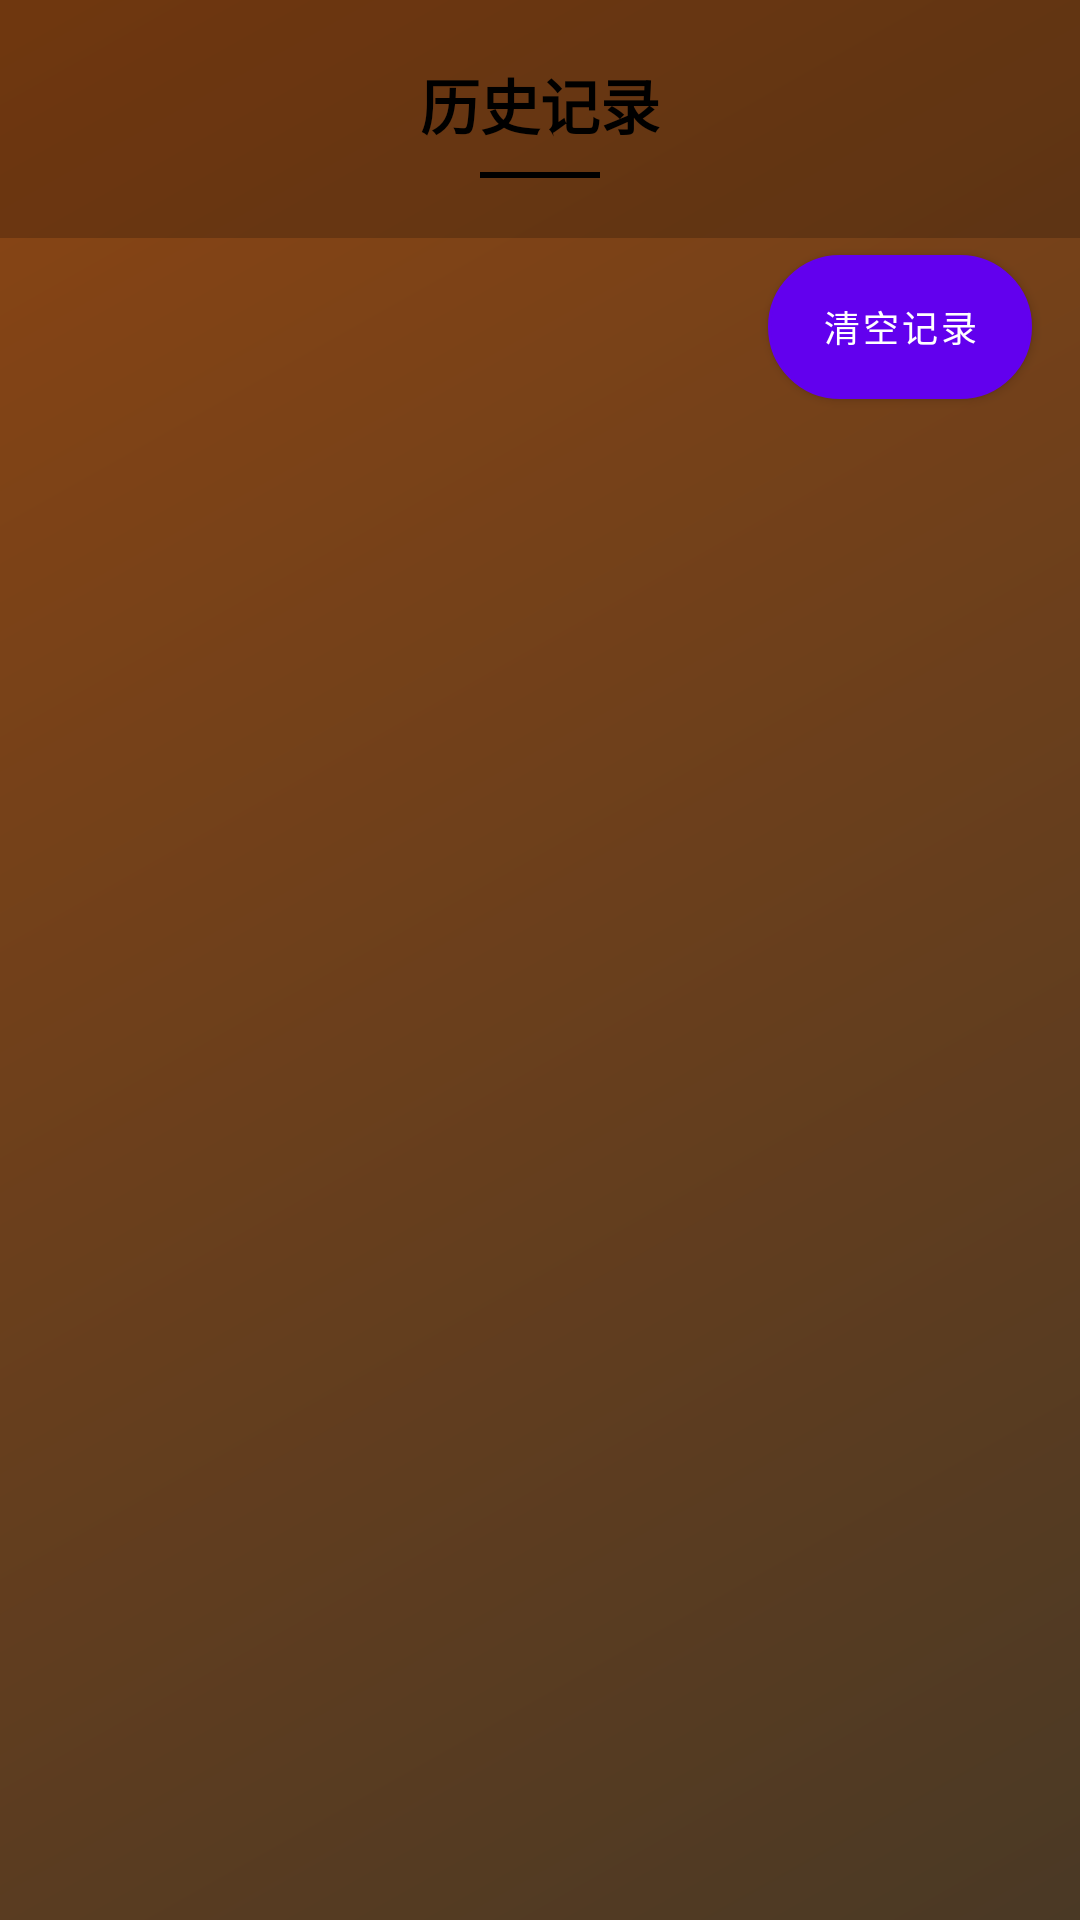

Android layout source for this screen:
<!-- AndroidManifest.xml: application theme Theme.MyApplication -->
<!-- res/layout/fragment_history.xml -->
<?xml version="1.0" encoding="utf-8"?>
<FrameLayout xmlns:android="http://schemas.android.com/apk/res/android"
    xmlns:app="http://schemas.android.com/apk/res-auto"
    xmlns:tools="http://schemas.android.com/tools"
    android:layout_width="match_parent"
    android:layout_height="match_parent">

    
    <View
        android:id="@+id/background_gradient"
        android:layout_width="match_parent"
        android:layout_height="match_parent"
        android:background="@drawable/bg_main" />

    
    <RelativeLayout
        android:id="@+id/title_bar"
        android:layout_width="match_parent"
        android:layout_height="wrap_content"
        android:paddingTop="24dp"
        android:paddingBottom="16dp"
        android:paddingStart="16dp"
        android:paddingEnd="16dp"
        android:background="#33000000">

        
        <LinearLayout
            android:layout_width="wrap_content"
            android:layout_height="wrap_content"
            android:orientation="vertical"
            android:layout_centerInParent="true">

            <TextView
                android:id="@+id/history_title"
                android:layout_width="wrap_content"
                android:layout_height="wrap_content"
                android:text="@string/title_history"
                android:textColor="#000000"
                android:textSize="20sp"
                android:textStyle="bold"
                android:layout_gravity="center_horizontal" />

            <View
                android:layout_width="40dp"
                android:layout_height="2dp"
                android:layout_marginTop="8dp"
                android:background="#000000"
                android:layout_gravity="center_horizontal" />
        </LinearLayout>
    </RelativeLayout>

    
    <Button
        android:id="@+id/clear_history_button"
        android:layout_width="wrap_content"
        android:layout_height="wrap_content"
        android:layout_gravity="end"
        android:layout_marginTop="85dp"
        android:layout_marginEnd="16dp"
        android:background="@drawable/btn_shake"
        android:paddingStart="15dp"
        android:paddingTop="1dp"
        android:paddingEnd="15dp"
        android:paddingBottom="1dp"
        android:text="@string/clear_history"
        android:textColor="@color/white"
        android:textSize="12sp" />

    
    <androidx.core.widget.NestedScrollView
        android:layout_width="match_parent"
        android:layout_height="match_parent"
        android:layout_marginTop="120dp"
        android:clipToPadding="false"
        android:padding="10dp">

        <FrameLayout
            android:layout_width="match_parent"
            android:layout_height="wrap_content">

            
            <androidx.recyclerview.widget.RecyclerView
                android:id="@+id/history_list"
                android:layout_width="match_parent"
                android:layout_height="match_parent"
                android:clipToPadding="false"
                android:paddingHorizontal="16dp"
                android:paddingTop="16dp"
                android:paddingBottom="16dp"
                app:layoutManager="androidx.recyclerview.widget.LinearLayoutManager"
                tools:listitem="@layout/item_history" />

            
            <androidx.constraintlayout.widget.ConstraintLayout
                android:id="@+id/empty_state"
                android:layout_width="match_parent"
                android:layout_height="match_parent"
                android:visibility="gone"
                tools:visibility="gone">

                <LinearLayout
                    android:layout_width="wrap_content"
                    android:layout_height="wrap_content"
                    android:gravity="center"
                    android:orientation="vertical"
                    app:layout_constraintBottom_toBottomOf="parent"
                    app:layout_constraintEnd_toEndOf="parent"
                    app:layout_constraintStart_toStartOf="parent"
                    app:layout_constraintTop_toTopOf="parent">

                    <ImageView
                        android:layout_width="150dp"
                        android:layout_height="150dp"
                        android:layout_marginBottom="24dp"
                        android:src="@drawable/ic_empty_history" />

                    <TextView
                        android:layout_width="wrap_content"
                        android:layout_height="wrap_content"
                        android:text="@string/empty_history_title"
                        android:textColor="@color/text_primary"
                        android:textSize="18sp"
                        android:textStyle="bold" />

                    <TextView
                        android:layout_width="wrap_content"
                        android:layout_height="wrap_content"
                        android:layout_marginTop="8dp"
                        android:text="@string/empty_history_desc"
                        android:textAlignment="center"
                        android:textColor="@color/text_secondary"
                        android:textSize="14sp" />

                    <Button
                        android:id="@+id/start_fortune_button"
                        android:layout_width="wrap_content"
                        android:layout_height="wrap_content"
                        android:layout_marginTop="24dp"
                        android:background="@drawable/btn_rounded_accent"
                        android:paddingStart="24dp"
                        android:paddingTop="12dp"
                        android:paddingEnd="24dp"
                        android:paddingBottom="12dp"
                        android:text="@string/start_fortune"
                        android:textColor="@color/white" />
                </LinearLayout>
            </androidx.constraintlayout.widget.ConstraintLayout>
        </FrameLayout>

    </androidx.core.widget.NestedScrollView>

</FrameLayout>
<!-- res/layout/item_history.xml (included above) -->
<?xml version="1.0" encoding="utf-8"?>
<androidx.cardview.widget.CardView xmlns:android="http://schemas.android.com/apk/res/android"
    xmlns:app="http://schemas.android.com/apk/res-auto"
    xmlns:tools="http://schemas.android.com/tools"
    android:id="@+id/history_card"
    android:layout_width="match_parent"
    android:layout_height="wrap_content"
    android:layout_marginBottom="8dp"
    android:foreground="?attr/selectableItemBackground"
    app:cardBackgroundColor="@color/white"
    app:cardCornerRadius="16dp"
    app:cardElevation="2dp">

    <LinearLayout
        android:layout_width="match_parent"
        android:layout_height="wrap_content"
        android:orientation="vertical"
        android:padding="16dp">

        <RelativeLayout
            android:layout_width="match_parent"
            android:layout_height="wrap_content">

            <LinearLayout
                android:layout_width="wrap_content"
                android:layout_height="wrap_content"
                android:layout_alignParentStart="true"
                android:layout_toStartOf="@id/history_level"
                android:orientation="vertical">

                <TextView
                    android:id="@+id/history_title"
                    android:layout_width="wrap_content"
                    android:layout_height="wrap_content"
                    android:textColor="@color/text_primary"
                    android:textSize="18sp"
                    android:textStyle="bold"
                    tools:text="宿缘相逢" />

                <TextView
                    android:id="@+id/history_content"
                    android:layout_width="wrap_content"
                    android:layout_height="wrap_content"
                    android:layout_marginTop="4dp"
                    android:maxLines="2"
                    android:lineSpacingExtra="2dp"
                    android:textColor="@color/text_secondary"
                    android:textSize="14sp"
                    tools:text="前世修来今世缘，莫把良缘误。守正待时不浮躁，厚积薄发有光明..." />
            </LinearLayout>

            <TextView
                android:id="@+id/history_level"
                android:layout_width="60dp"
                android:layout_height="24dp"
                android:layout_alignParentEnd="true"
                android:layout_marginStart="8dp"
                android:background="@drawable/bg_level_top"
                android:gravity="center"
                android:textColor="@color/white"
                android:textSize="12sp"
                android:textStyle="bold"
                tools:text="上上签" />
        </RelativeLayout>

        <View
            android:layout_width="match_parent"
            android:layout_height="1dp"
            android:layout_marginTop="10dp"
            android:layout_marginBottom="10dp"
            android:background="#F0F0F0" />

        <LinearLayout
            android:layout_width="match_parent"
            android:layout_height="wrap_content"
            android:orientation="horizontal"
            android:paddingTop="2dp"
            android:paddingBottom="2dp"
            android:gravity="center_vertical">

            <LinearLayout
                android:layout_width="wrap_content"
                android:layout_height="wrap_content"
                android:gravity="center_vertical"
                android:orientation="horizontal">

                <ImageView
                    android:layout_width="16dp"
                    android:layout_height="16dp"
                    android:src="@drawable/ic_clock"
                    android:tint="@color/text_hint" />

                <TextView
                    android:id="@+id/history_time"
                    android:layout_width="wrap_content"
                    android:layout_height="wrap_content"
                    android:layout_marginStart="4dp"
                    android:textColor="@color/text_hint"
                    android:textSize="12sp"
                    tools:text="今天 14:28" />
            </LinearLayout>

        </LinearLayout>
    </LinearLayout>

</androidx.cardview.widget.CardView>
<!-- resources referenced by this layout -->
<resources>
  <color name="text_hint">#9E9E9E</color>
  <color name="text_primary">#212121</color>
  <color name="text_secondary">#757575</color>
  <color name="white">#FFFFFFFF</color>
  <!-- drawable bg_level_top (drawable) -->
  <?xml version="1.0" encoding="utf-8"?>
  <shape xmlns:android="http://schemas.android.com/apk/res/android">
      <solid android:color="#FF8080" />
      <corners android:radius="12dp" />
  </shape>
  <!-- drawable bg_main (drawable) -->
  <?xml version="1.0" encoding="utf-8"?>
  <shape xmlns:android="http://schemas.android.com/apk/res/android">
      <gradient
          android:angle="135"
          android:endColor="#8B4513"
          android:startColor="#4A3925"
          android:type="linear" />
  </shape>
  <!-- drawable btn_rounded_accent (drawable) -->
  <?xml version="1.0" encoding="utf-8"?>
  <ripple xmlns:android="http://schemas.android.com/apk/res/android"
      android:color="#20FFFFFF">
      <item>
          <shape android:shape="rectangle">
              <corners android:radius="25dp" />
              <solid android:color="@color/accent" />
          </shape>
      </item>
  </ripple>
  <!-- drawable btn_shake (drawable) -->
  <?xml version="1.0" encoding="utf-8"?>
  <ripple xmlns:android="http://schemas.android.com/apk/res/android"
      android:color="#30FFFFFF">
      <item>
          <shape android:shape="rectangle">
              <corners android:radius="50dp" />
              <solid android:color="#673AB7" />
              <stroke android:width="1dp" android:color="#5E35B1" />
          </shape>
      </item>
  </ripple>
  <!-- drawable ic_clock (drawable) -->
  <?xml version="1.0" encoding="utf-8"?>
  <vector xmlns:android="http://schemas.android.com/apk/res/android"
      android:width="24dp"
      android:height="24dp"
      android:viewportWidth="24"
      android:viewportHeight="24">
      <path
          android:fillColor="#000000"
          android:pathData="M11.99,2C6.47,2 2,6.48 2,12s4.47,10 9.99,10C17.52,22 22,17.52 22,12S17.52,2 11.99,2zM12,20c-4.42,0 -8,-3.58 -8,-8s3.58,-8 8,-8 8,3.58 8,8 -3.58,8 -8,8z" />
      <path
          android:fillColor="#000000"
          android:pathData="M12.5,7H11v6l5.25,3.15 0.75,-1.23 -4.5,-2.67z" />
  </vector>
  <!-- drawable ic_empty_history: vector/xml drawable (drawable, 2187 chars, omitted) -->
  <string name="clear_history">清空记录</string>
  <string name="empty_history_desc">开始抽签，了解你的命运！</string>
  <string name="empty_history_title">暂无历史记录</string>
  <string name="start_fortune">开始抽签</string>
  <string name="title_history">历史记录</string>
  <style name="Theme.MyApplication" parent="Theme.MaterialComponents.DayNight.DarkActionBar">
          
          <item name="colorPrimary">@color/purple_500</item>
          <item name="colorPrimaryVariant">@color/purple_700</item>
          <item name="colorOnPrimary">@color/white</item>
          
          <item name="colorSecondary">@color/teal_200</item>
          <item name="colorSecondaryVariant">@color/teal_700</item>
          <item name="colorOnSecondary">@color/black</item>
          
          <item name="android:statusBarColor" tools:targetApi="l">?attr/colorPrimaryVariant</item>
          
          <item name="android:windowDisablePreview">true</item>
          
          <item name="android:windowAnimationStyle">@null</item>
          
      </style>
  <color name="accent">#CD853F</color>
  <color name="purple_500">#FF6200EE</color>
  <color name="purple_700">#FF3700B3</color>
  <color name="teal_200">#FF03DAC5</color>
  <color name="teal_700">#FF018786</color>
  <color name="black">#FF000000</color>
</resources>
